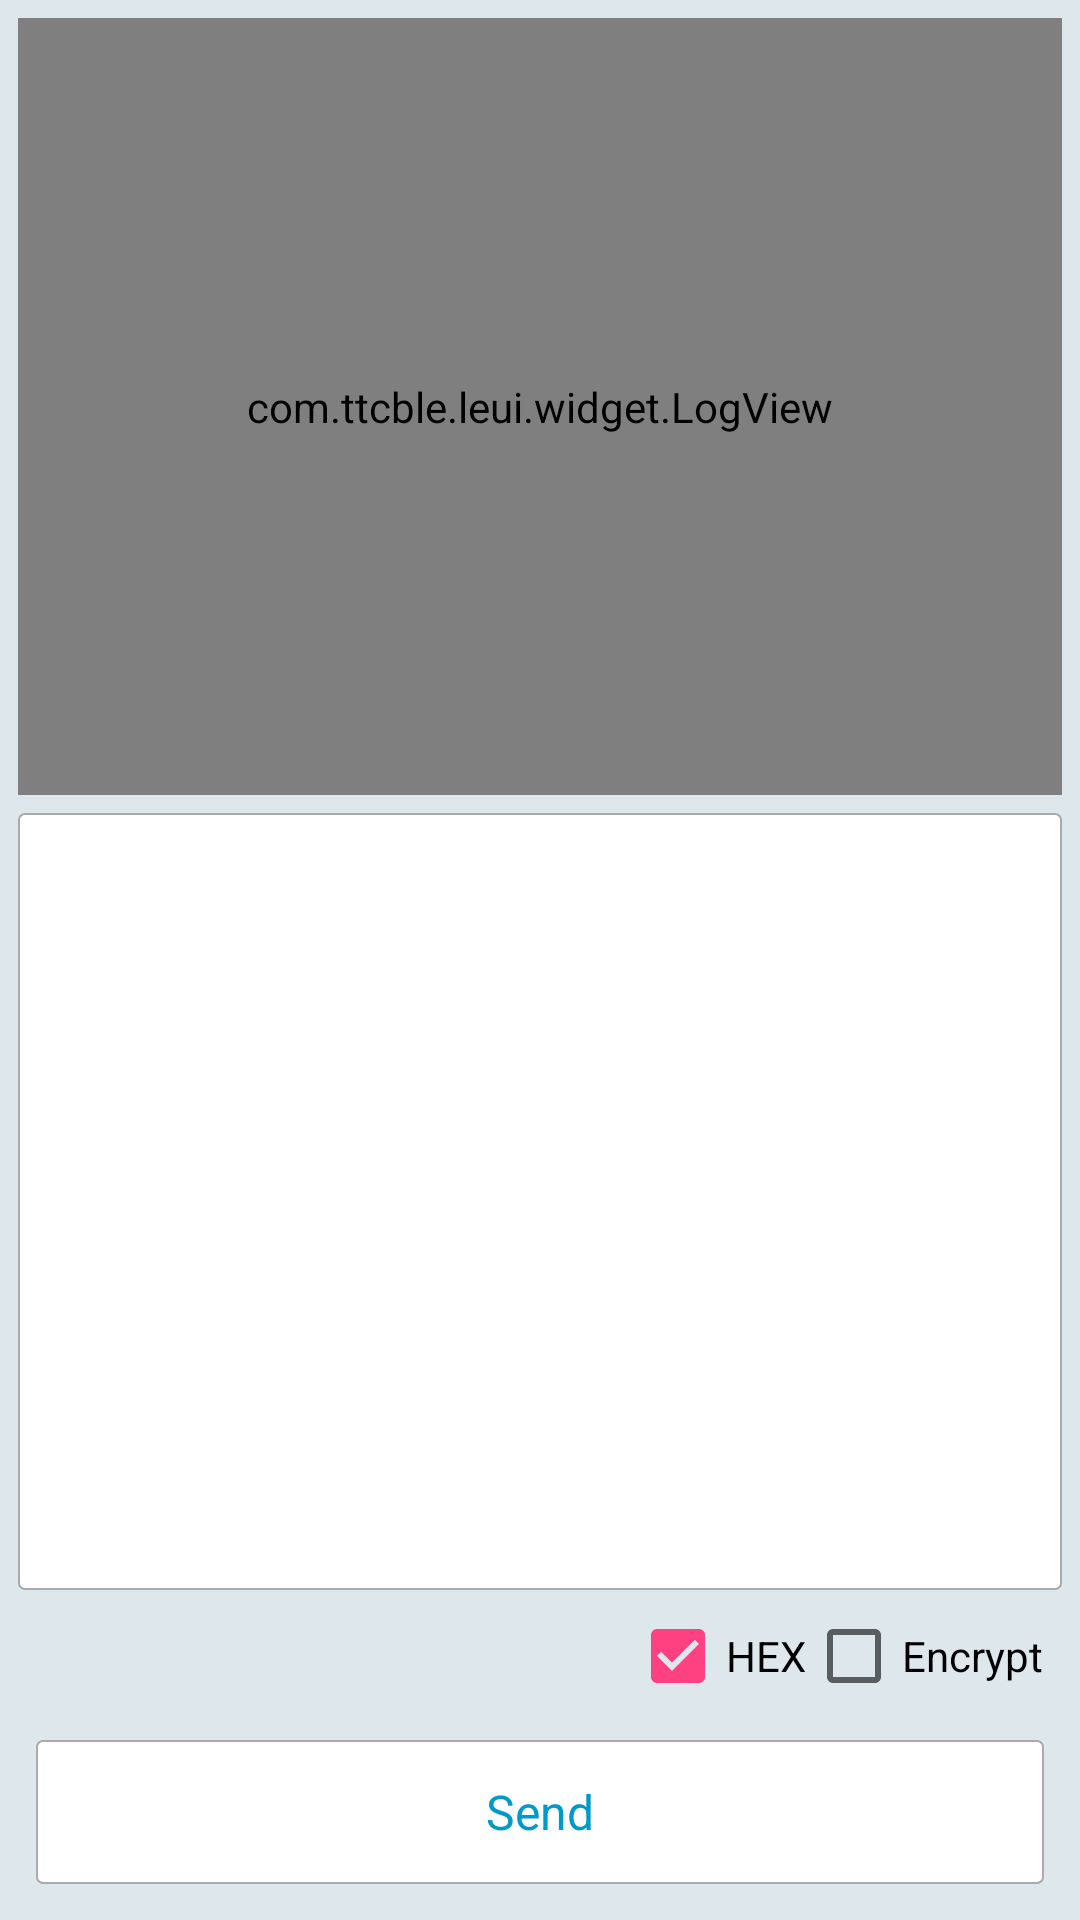

This screen was rendered from an Android layout file. Write that file and the resources it references.
<!-- AndroidManifest.xml: application theme AppTheme -->
<!-- res/layout/activity_device.xml -->
<?xml version="1.0" encoding="utf-8"?>
<LinearLayout xmlns:android="http://schemas.android.com/apk/res/android"
    android:layout_width="match_parent"
    android:layout_height="match_parent"
    android:background="@color/bg_main"
    android:orientation="vertical"
    android:padding="6dp">

    <com.ttcble.leui.widget.LogView
        android:id="@+id/device_log_view"
        android:layout_width="match_parent"
        android:layout_height="0dp"
        android:layout_weight="1"
        android:background="@drawable/bg_gray"
        android:padding="6dp" />

    <EditText
        android:id="@+id/device_edt_tx"
        android:layout_width="match_parent"
        android:layout_height="0dp"
        android:layout_marginTop="6dp"
        android:layout_weight="1"
        android:background="@drawable/bg_white"
        android:gravity="start|top"
        android:padding="6dp"
        android:textSize="14sp" />

    <LinearLayout
        android:layout_width="match_parent"
        android:layout_height="44dp"
        android:gravity="center_vertical|end"
        android:paddingStart="6dp"
        android:paddingEnd="6dp">

        <TextView
            android:id="@+id/device_tv_bytes"
            android:layout_width="0dp"
            android:layout_height="match_parent"
            android:layout_weight="1"
            android:gravity="center_vertical" />

        <CheckBox
            android:id="@+id/device_cbox_hex"
            android:layout_width="wrap_content"
            android:layout_height="wrap_content"
            android:checked="true"
            android:text="HEX"
            android:textSize="14sp" />

        <CheckBox
            android:id="@+id/device_cbox_encrypt"
            android:layout_width="wrap_content"
            android:layout_height="wrap_content"
            android:text="@string/encrypt"
            android:textSize="14sp" />
    </LinearLayout>

    <TextView
        android:id="@+id/device_btn_send"
        style="@style/BtnStyle"
        android:layout_width="match_parent"
        android:layout_height="48dp"
        android:layout_margin="6dp"
        android:text="@string/connected_send"
        android:textSize="16sp" />
</LinearLayout>
<!-- resources referenced by this layout -->
<resources>
  <color name="bg_main">#dee7ec</color>
  <!-- drawable bg_gray (drawable) -->
  <?xml version="1.0" encoding="utf-8"?>
  <shape xmlns:android="http://schemas.android.com/apk/res/android" >
      <corners android:radius="2dp"/>
      <size android:height="44dp"
          android:width="66dp"/>
      <gradient
          android:type="linear"
          android:startColor="#e3e3e3"
          android:centerColor="#e3e3e3"
          android:endColor="#e3e3e3"/>
      <stroke android:width="0.5dp"
          android:color="#AAAAAA"/>
  </shape>
  <!-- drawable bg_white (drawable) -->
  <?xml version="1.0" encoding="utf-8"?>
  <shape xmlns:android="http://schemas.android.com/apk/res/android" >
      <corners android:radius="2dp"/>
      <size android:height="44dp"
          android:width="66dp"/>
      <gradient
          android:type="linear"
          android:startColor="#fff"
          android:centerColor="#fff"
          android:endColor="#fff"/>
      <stroke android:width="0.5dp"
          android:color="#AAAAAA"/>
  </shape>
  <string name="connected_send">Send</string>
  <string name="encrypt">Encrypt</string>
  <style name="BtnStyle">
          <item name="android:background">@drawable/btn_sel</item>
          <item name="android:gravity">center</item>
          <item name="android:paddingStart">12dp</item>
          <item name="android:paddingEnd">12dp</item>
          <item name="android:textColor">@android:color/holo_blue_dark</item>
      </style>
  <style name="AppTheme" parent="Theme.AppCompat.Light.DarkActionBar">
          
          <item name="colorPrimary">@color/colorPrimary</item>
          <item name="colorPrimaryDark">@color/colorPrimaryDark</item>
          <item name="colorAccent">@color/colorAccent</item>
      </style>
  <!-- drawable btn_sel (drawable) -->
  <?xml version="1.0" encoding="utf-8"?>
  <selector xmlns:android="http://schemas.android.com/apk/res/android" >
      <item android:state_pressed="false" android:state_enabled="true" android:drawable="@drawable/bg_white"/>
      <item android:state_pressed="true" android:state_enabled="true" android:drawable="@drawable/bg_gray"/>
      <item android:state_pressed="false" android:state_enabled="false" android:drawable="@drawable/bg_gray"/>
      <item android:state_pressed="true" android:state_enabled="false" android:drawable="@drawable/bg_gray"/>
  
  </selector>
  <color name="colorPrimary">#3F51B5</color>
  <color name="colorPrimaryDark">#303F9F</color>
  <color name="colorAccent">#FF4081</color>
</resources>
